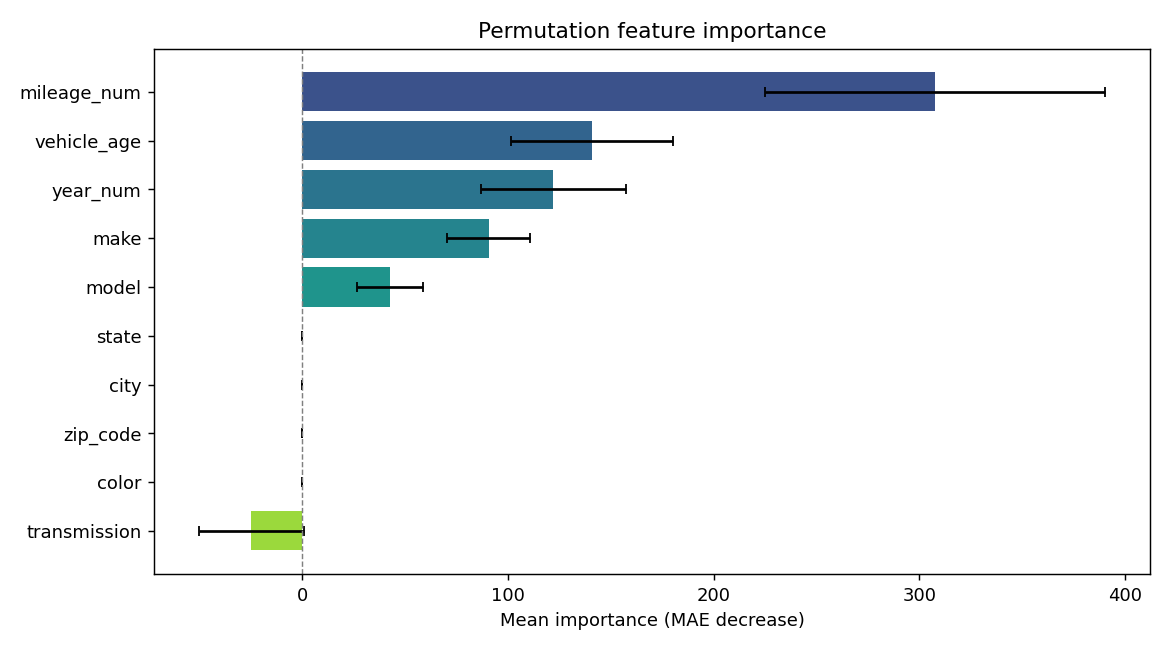

Values plotted in this chart, from the file beside it:
feature, importance, std
mileage_num, 307.6, 82.65
vehicle_age, 140.9, 39.37
year_num, 122, 35.19
make, 90.55, 20
model, 42.53, 16.13
state, -5.456968210637569e-13, 4.455595886216867e-13
city, -7.275957614183426e-13, 5.45696821063757e-13
zip_code, -7.275957614183426e-13, 5.45696821063757e-13
color, -1.0913936421275138e-12, 3.637978807091713e-13
transmission, -24.75, 25.35
